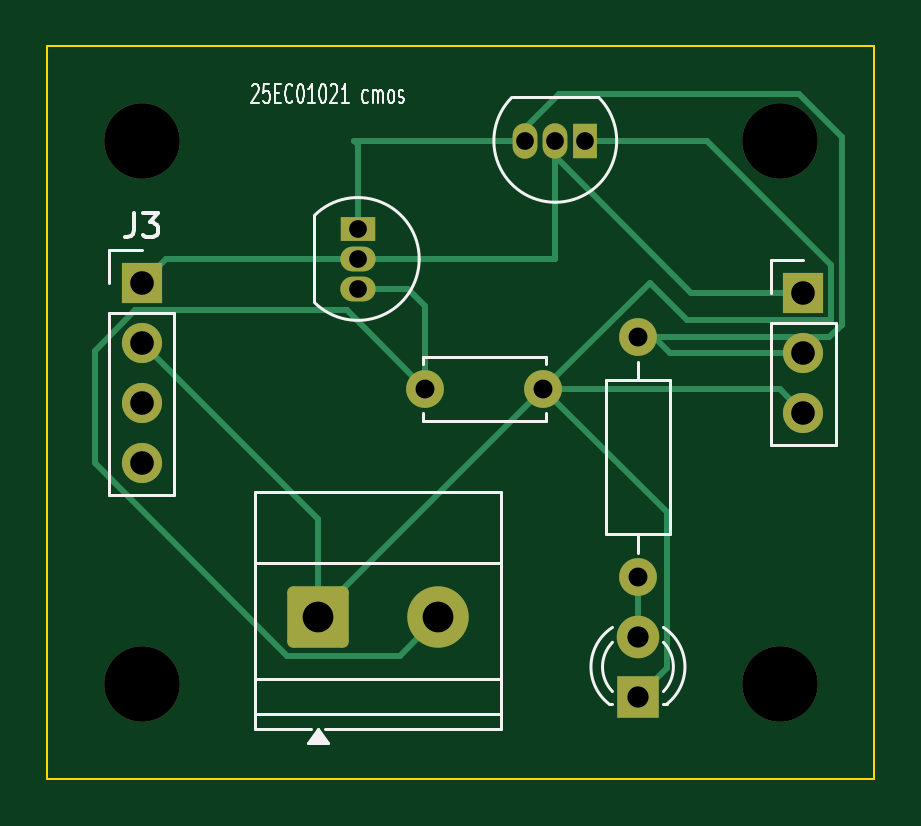
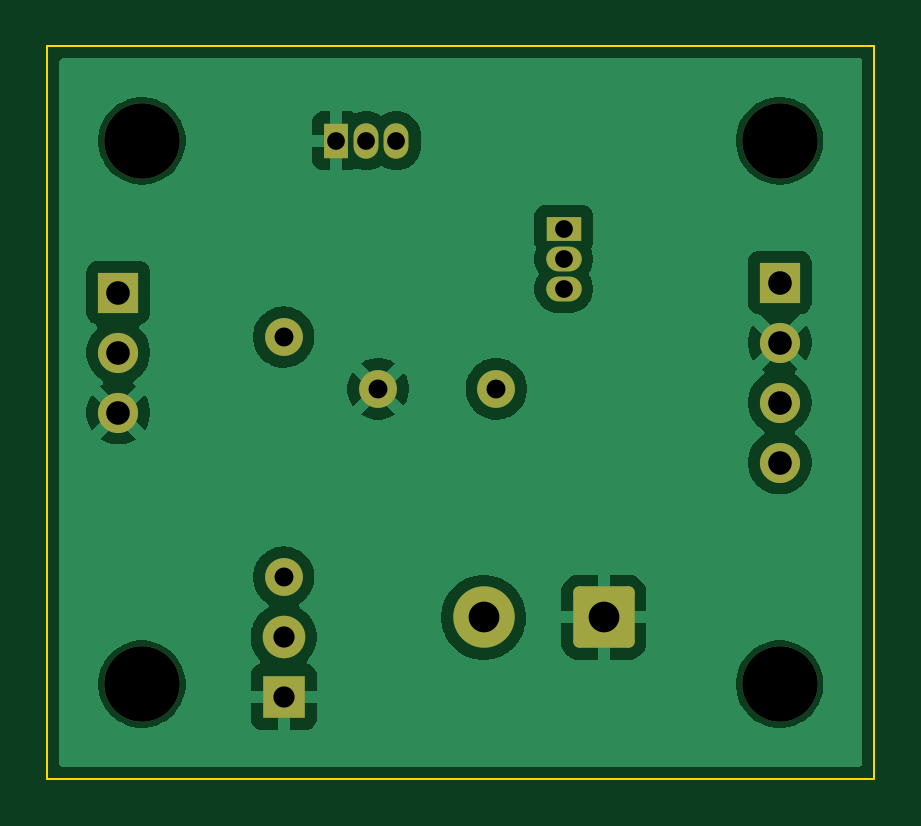
Circuit board: 11 layer files. Board 35.0 x 31.0 mm.
- bottom_copper: 25EC01021_ex5_4-B_Cu.gbr (41718 bytes)
- bottom_mask: 25EC01021_ex5_4-B_Mask.gbr (2336 bytes)
- paste: 25EC01021_ex5_4-B_Paste.gbr (460 bytes)
- bottom_silk: 25EC01021_ex5_4-B_Silkscreen.gbr (461 bytes)
- outline: 25EC01021_ex5_4-Edge_Cuts.gbr (617 bytes)
- top_copper: 25EC01021_ex5_4-F_Cu.gbr (5534 bytes)
- top_mask: 25EC01021_ex5_4-F_Mask.gbr (2336 bytes)
- paste: 25EC01021_ex5_4-F_Paste.gbr (460 bytes)
- top_silk: 25EC01021_ex5_4-F_Silkscreen.gbr (12097 bytes)
- drill: 25EC01021_ex5_4-NPTH.drl (382 bytes)
- drill: 25EC01021_ex5_4-PTH.drl (861 bytes)

=== bottom_copper: 25EC01021_ex5_4-B_Cu.gbr (41718 bytes, source omitted) ===
=== bottom_mask: 25EC01021_ex5_4-B_Mask.gbr (2336 bytes, source withheld) ===
=== paste: 25EC01021_ex5_4-B_Paste.gbr ===
%TF.GenerationSoftware,KiCad,Pcbnew,10.0.7*%
%TF.CreationDate,2026-11-15T22:12:38+05:30*%
%TF.ProjectId,25EC01021_ex5_4,32354543-3031-4303-9231-5f6578355f34,rev?*%
%TF.SameCoordinates,Original*%
%TF.FileFunction,Paste,Bot*%
%TF.FilePolarity,Positive*%
%FSLAX46Y46*%
G04 Gerber Fmt 4.6, Leading zero omitted, Abs format (unit mm)*
G04 Created by KiCad (PCBNEW 10.0.7) date 2026-11-15 22:12:38*
%MOMM*%
%LPD*%
G01*
G04 APERTURE LIST*
G04 APERTURE END LIST*
M02*

=== bottom_silk: 25EC01021_ex5_4-B_Silkscreen.gbr ===
%TF.GenerationSoftware,KiCad,Pcbnew,10.0.7*%
%TF.CreationDate,2026-11-15T22:12:39+05:30*%
%TF.ProjectId,25EC01021_ex5_4,32354543-3031-4303-9231-5f6578355f34,rev?*%
%TF.SameCoordinates,Original*%
%TF.FileFunction,Legend,Bot*%
%TF.FilePolarity,Positive*%
%FSLAX46Y46*%
G04 Gerber Fmt 4.6, Leading zero omitted, Abs format (unit mm)*
G04 Created by KiCad (PCBNEW 10.0.7) date 2026-11-15 22:12:39*
%MOMM*%
%LPD*%
G01*
G04 APERTURE LIST*
G04 APERTURE END LIST*
M02*

=== outline: 25EC01021_ex5_4-Edge_Cuts.gbr ===
%TF.GenerationSoftware,KiCad,Pcbnew,10.0.7*%
%TF.CreationDate,2026-11-15T22:12:39+05:30*%
%TF.ProjectId,25EC01021_ex5_4,32354543-3031-4303-9231-5f6578355f34,rev?*%
%TF.SameCoordinates,Original*%
%TF.FileFunction,Profile,NP*%
%FSLAX46Y46*%
G04 Gerber Fmt 4.6, Leading zero omitted, Abs format (unit mm)*
G04 Created by KiCad (PCBNEW 10.0.7) date 2026-11-15 22:12:39*
%MOMM*%
%LPD*%
G01*
G04 APERTURE LIST*
%TA.AperFunction,Profile*%
%ADD10C,0.100000*%
%TD*%
G04 APERTURE END LIST*
D10*
X100000000Y-80000000D02*
X135000000Y-80000000D01*
X135000000Y-111000000D01*
X100000000Y-111000000D01*
X100000000Y-80000000D01*
M02*

=== top_copper: 25EC01021_ex5_4-F_Cu.gbr ===
%TF.GenerationSoftware,KiCad,Pcbnew,10.0.7*%
%TF.CreationDate,2026-11-15T22:12:38+05:30*%
%TF.ProjectId,25EC01021_ex5_4,32354543-3031-4303-9231-5f6578355f34,rev?*%
%TF.SameCoordinates,Original*%
%TF.FileFunction,Copper,L1,Top*%
%TF.FilePolarity,Positive*%
%FSLAX46Y46*%
G04 Gerber Fmt 4.6, Leading zero omitted, Abs format (unit mm)*
G04 Created by KiCad (PCBNEW 10.0.7) date 2026-11-15 22:12:38*
%MOMM*%
%LPD*%
G01*
G04 APERTURE LIST*
G04 Aperture macros list*
%AMRoundRect*
0 Rectangle with rounded corners*
0 $1 Rounding radius*
0 $2 $3 $4 $5 $6 $7 $8 $9 X,Y pos of 4 corners*
0 Add a 4 corners polygon primitive as box body*
4,1,4,$2,$3,$4,$5,$6,$7,$8,$9,$2,$3,0*
0 Add four circle primitives for the rounded corners*
1,1,$1+$1,$2,$3*
1,1,$1+$1,$4,$5*
1,1,$1+$1,$6,$7*
1,1,$1+$1,$8,$9*
0 Add four rect primitives between the rounded corners*
20,1,$1+$1,$2,$3,$4,$5,0*
20,1,$1+$1,$4,$5,$6,$7,0*
20,1,$1+$1,$6,$7,$8,$9,0*
20,1,$1+$1,$8,$9,$2,$3,0*%
G04 Aperture macros list end*
%TA.AperFunction,ComponentPad*%
%ADD10R,1.700000X1.700000*%
%TD*%
%TA.AperFunction,ComponentPad*%
%ADD11C,1.700000*%
%TD*%
%TA.AperFunction,ComponentPad*%
%ADD12C,1.600000*%
%TD*%
%TA.AperFunction,ComponentPad*%
%ADD13R,1.800000X1.800000*%
%TD*%
%TA.AperFunction,ComponentPad*%
%ADD14C,1.800000*%
%TD*%
%TA.AperFunction,ComponentPad*%
%ADD15R,1.050000X1.500000*%
%TD*%
%TA.AperFunction,ComponentPad*%
%ADD16O,1.050000X1.500000*%
%TD*%
%TA.AperFunction,ComponentPad*%
%ADD17R,1.500000X1.050000*%
%TD*%
%TA.AperFunction,ComponentPad*%
%ADD18O,1.500000X1.050000*%
%TD*%
%TA.AperFunction,ComponentPad*%
%ADD19RoundRect,0.250000X-1.050000X-1.050000X1.050000X-1.050000X1.050000X1.050000X-1.050000X1.050000X0*%
%TD*%
%TA.AperFunction,ComponentPad*%
%ADD20C,2.600000*%
%TD*%
%TA.AperFunction,Conductor*%
%ADD21C,0.250000*%
%TD*%
G04 APERTURE END LIST*
D10*
%TO.P,J3,1,Pin_1_1*%
%TO.N,/VIN*%
X104000000Y-90000000D03*
D11*
%TO.P,J3,2,Pin_2_2*%
%TO.N,GND*%
X104000000Y-92540000D03*
%TO.P,J3,3*%
%TO.N,N/C*%
X104000000Y-95080000D03*
%TO.P,J3,4*%
X104000000Y-97620000D03*
%TD*%
D12*
%TO.P,C1,1*%
%TO.N,+5V*%
X116000000Y-94500000D03*
%TO.P,C1,2*%
%TO.N,GND*%
X121000000Y-94500000D03*
%TD*%
%TO.P,R1,1*%
%TO.N,/VOUT*%
X125000000Y-92310000D03*
%TO.P,R1,2*%
%TO.N,Net-(D1-A)*%
X125000000Y-102470000D03*
%TD*%
D13*
%TO.P,D1,1,K_1*%
%TO.N,GND*%
X125000000Y-107540000D03*
D14*
%TO.P,D1,2,A_2*%
%TO.N,Net-(D1-A)*%
X125000000Y-105000000D03*
%TD*%
D15*
%TO.P,Q1,1,S_1*%
%TO.N,GND*%
X122770000Y-84000000D03*
D16*
%TO.P,Q1,2,G_2*%
%TO.N,/VIN*%
X121500000Y-84000000D03*
%TO.P,Q1,3,D_3*%
%TO.N,/VOUT*%
X120230000Y-84000000D03*
%TD*%
D17*
%TO.P,Q2,1,D_1*%
%TO.N,/VOUT*%
X113140000Y-87730000D03*
D18*
%TO.P,Q2,2,G_2*%
%TO.N,/VIN*%
X113140000Y-89000000D03*
%TO.P,Q2,3,S_3*%
%TO.N,+5V*%
X113140000Y-90270000D03*
%TD*%
D19*
%TO.P,J1,1,Pin_1_1*%
%TO.N,GND*%
X111455000Y-104172500D03*
D20*
%TO.P,J1,2,Pin_2_2*%
%TO.N,+5V*%
X116535000Y-104172500D03*
%TD*%
D10*
%TO.P,J2,1,Pin_1_1*%
%TO.N,/VIN*%
X132000000Y-90420000D03*
D11*
%TO.P,J2,2,Pin_2_2*%
%TO.N,/VOUT*%
X132000000Y-92960000D03*
%TO.P,J2,3,Pin_3_3*%
%TO.N,GND*%
X132000000Y-95500000D03*
%TD*%
%TO.N,/VOUT*%
D21*
X133096396Y-92310000D02*
X125000000Y-92310000D01*
X133625000Y-83831928D02*
X133625000Y-91781396D01*
X121655000Y-82025000D02*
X131818072Y-82025000D01*
X131818072Y-82025000D02*
X133625000Y-83831928D01*
X120230000Y-83450000D02*
X121655000Y-82025000D01*
X120230000Y-84000000D02*
X120230000Y-83450000D01*
X133625000Y-91781396D02*
X133096396Y-92310000D01*
%TO.N,GND*%
X127930000Y-84000000D02*
X122770000Y-84000000D01*
X133175000Y-89245000D02*
X127930000Y-84000000D01*
X133175000Y-91595000D02*
X133175000Y-89245000D01*
X125500000Y-90000000D02*
X127095000Y-91595000D01*
X127095000Y-91595000D02*
X133175000Y-91595000D01*
X121000000Y-94500000D02*
X125500000Y-90000000D01*
%TO.N,/VIN*%
X105000000Y-89000000D02*
X113140000Y-89000000D01*
X104000000Y-90000000D02*
X105000000Y-89000000D01*
%TO.N,Net-(D1-A)*%
X125000000Y-105000000D02*
X125000000Y-102470000D01*
%TO.N,+5V*%
X114910000Y-105797500D02*
X116535000Y-104172500D01*
X102000000Y-97637600D02*
X110159900Y-105797500D01*
X110159900Y-105797500D02*
X114910000Y-105797500D01*
X102000000Y-92878299D02*
X102000000Y-97637600D01*
X112675000Y-91175000D02*
X103703299Y-91175000D01*
X103703299Y-91175000D02*
X102000000Y-92878299D01*
X116000000Y-94500000D02*
X112675000Y-91175000D01*
X116000000Y-91000000D02*
X116000000Y-94500000D01*
X115270000Y-90270000D02*
X116000000Y-91000000D01*
X113140000Y-90270000D02*
X115270000Y-90270000D01*
%TO.N,/VIN*%
X127265000Y-90420000D02*
X132000000Y-90420000D01*
X121500000Y-84655000D02*
X127265000Y-90420000D01*
X121500000Y-84000000D02*
X121500000Y-84655000D01*
X113140000Y-89000000D02*
X121500000Y-89000000D01*
X121500000Y-89000000D02*
X121500000Y-84000000D01*
%TO.N,/VOUT*%
X113000000Y-84000000D02*
X120230000Y-84000000D01*
X113140000Y-84140000D02*
X113000000Y-84000000D01*
X113140000Y-87730000D02*
X113140000Y-84140000D01*
X126340000Y-92960000D02*
X132000000Y-92960000D01*
X125690000Y-92310000D02*
X126340000Y-92960000D01*
X125000000Y-92310000D02*
X125690000Y-92310000D01*
%TO.N,GND*%
X131000000Y-94500000D02*
X132000000Y-95500000D01*
X121000000Y-94500000D02*
X131000000Y-94500000D01*
X126225000Y-106315000D02*
X125000000Y-107540000D01*
X126225000Y-99725000D02*
X126225000Y-106315000D01*
X121000000Y-94500000D02*
X126225000Y-99725000D01*
X111455000Y-104045000D02*
X121000000Y-94500000D01*
X111455000Y-104172500D02*
X111455000Y-104045000D01*
X111455000Y-99995000D02*
X111455000Y-104172500D01*
X104000000Y-92540000D02*
X111455000Y-99995000D01*
%TD*%
M02*

=== top_mask: 25EC01021_ex5_4-F_Mask.gbr (2336 bytes, source withheld) ===
=== paste: 25EC01021_ex5_4-F_Paste.gbr ===
%TF.GenerationSoftware,KiCad,Pcbnew,10.0.7*%
%TF.CreationDate,2026-11-15T22:12:38+05:30*%
%TF.ProjectId,25EC01021_ex5_4,32354543-3031-4303-9231-5f6578355f34,rev?*%
%TF.SameCoordinates,Original*%
%TF.FileFunction,Paste,Top*%
%TF.FilePolarity,Positive*%
%FSLAX46Y46*%
G04 Gerber Fmt 4.6, Leading zero omitted, Abs format (unit mm)*
G04 Created by KiCad (PCBNEW 10.0.7) date 2026-11-15 22:12:38*
%MOMM*%
%LPD*%
G01*
G04 APERTURE LIST*
G04 APERTURE END LIST*
M02*

=== top_silk: 25EC01021_ex5_4-F_Silkscreen.gbr (12097 bytes, source omitted) ===
=== drill: 25EC01021_ex5_4-NPTH.drl ===
M48
; DRILL file KiCad 10.0.7 date 2026-11-15T22:12:41
; FORMAT={-:-/ absolute / metric / decimal}
; #@! TF.CreationDate,2026-11-15T22:12:41+05:30
; #@! TF.GenerationSoftware,Kicad,Pcbnew,10.0.7
; #@! TF.FileFunction,NonPlated,1,2,NPTH
FMAT,2
METRIC
; #@! TA.AperFunction,NonPlated,NPTH,ComponentDrill
T1C3.200
%
G90
G05
T1
X104.0Y-84.0
X104.0Y-107.0
X131.0Y-84.0
X131.0Y-107.0
M30

=== drill: 25EC01021_ex5_4-PTH.drl ===
M48
; DRILL file KiCad 10.0.7 date 2026-11-15T22:12:41
; FORMAT={-:-/ absolute / metric / decimal}
; #@! TF.CreationDate,2026-11-15T22:12:41+05:30
; #@! TF.GenerationSoftware,Kicad,Pcbnew,10.0.7
; #@! TF.FileFunction,Plated,1,2,PTH
FMAT,2
METRIC
; #@! TA.AperFunction,Plated,PTH,ComponentDrill
T1C0.750
; #@! TA.AperFunction,Plated,PTH,ComponentDrill
T2C0.800
; #@! TA.AperFunction,Plated,PTH,ComponentDrill
T3C0.900
; #@! TA.AperFunction,Plated,PTH,ComponentDrill
T4C1.000
; #@! TA.AperFunction,Plated,PTH,ComponentDrill
T5C1.300
%
G90
G05
T1
X113.14Y-87.73
X113.14Y-89.0
X113.14Y-90.27
X120.23Y-84.0
X121.5Y-84.0
X122.77Y-84.0
T2
X116.0Y-94.5
X121.0Y-94.5
X125.0Y-92.31
X125.0Y-102.47
T3
X125.0Y-105.0
X125.0Y-107.54
T4
X104.0Y-90.0
X104.0Y-92.54
X104.0Y-95.08
X104.0Y-97.62
X132.0Y-90.42
X132.0Y-92.96
X132.0Y-95.5
T5
X111.455Y-104.172
X116.535Y-104.172
M30
